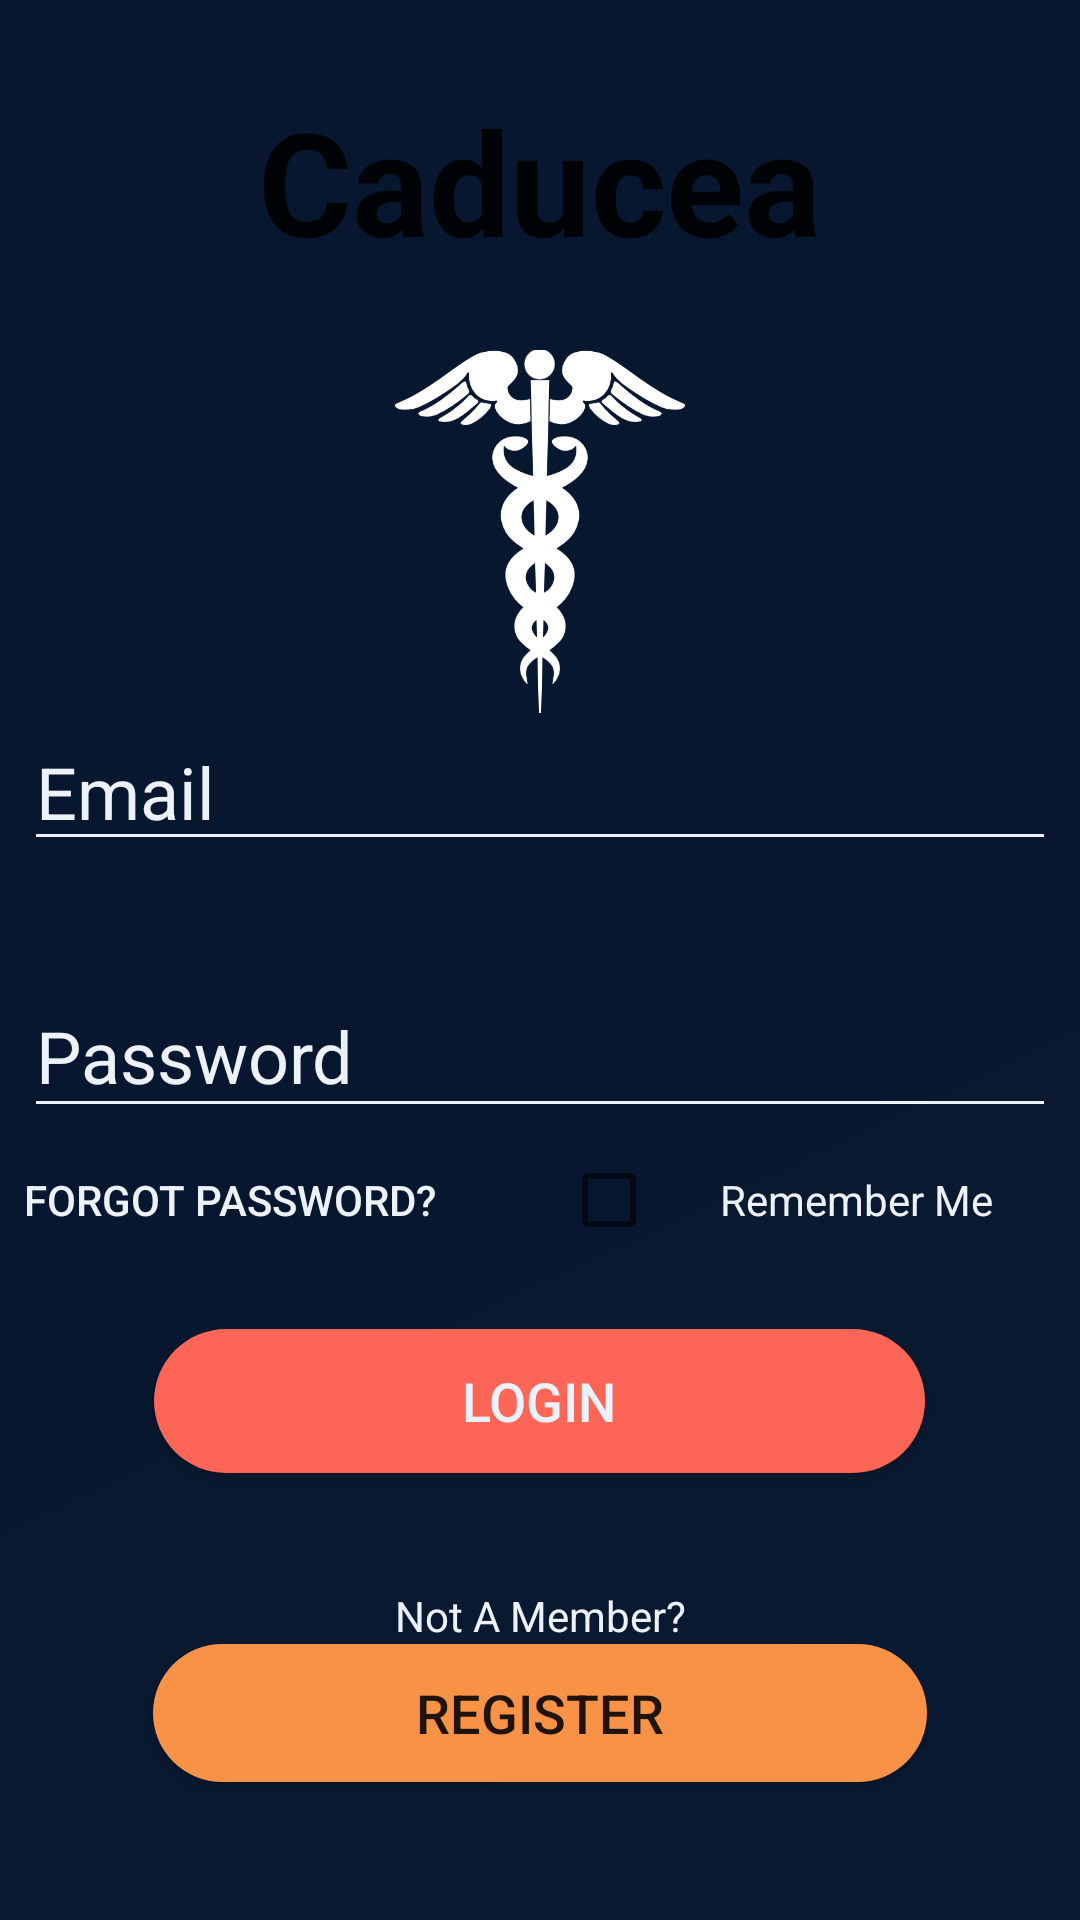

Reconstruct the res/layout file that produces this screen, plus the resources it refers to.
<!-- AndroidManifest.xml: application theme AppTheme -->
<!-- res/layout/activity_main.xml -->
<?xml version="1.0" encoding="utf-8"?>
<androidx.constraintlayout.widget.ConstraintLayout xmlns:android="http://schemas.android.com/apk/res/android"
    xmlns:app="http://schemas.android.com/apk/res-auto"
    xmlns:tools="http://schemas.android.com/tools"
    android:layout_width="match_parent"
    android:layout_height="match_parent"
    android:background="@drawable/background"
    tools:context=".MainActivity">

    <LinearLayout
        android:layout_width="match_parent"
        android:layout_height="match_parent"
        android:layout_marginStart="8dp"
        android:layout_marginTop="16dp"
        android:layout_marginEnd="8dp"
        android:layout_marginBottom="8dp"
        android:orientation="vertical"
        app:layout_constraintBottom_toBottomOf="parent"
        app:layout_constraintEnd_toEndOf="parent"
        app:layout_constraintHorizontal_bias="0.0"
        app:layout_constraintStart_toStartOf="parent"
        app:layout_constraintTop_toTopOf="parent"
        app:layout_constraintVertical_bias="1.0">

        <TextView
            android:id="@+id/appTitle"
            style="@style/Base.AlertDialog.AppCompat.Light"
            android:layout_width="227dp"
            android:layout_height="63dp"
            android:layout_gravity="center"
            android:layout_weight="1"
            android:gravity="center"
            android:paddingBottom="12dp"
            android:text="Caducea"
            android:textColor="@color/common_google_signin_btn_text_dark_default"
            android:textSize="48sp"
            android:textStyle="bold"
            tools:layout_editor_absoluteX="8dp"
            tools:layout_editor_absoluteY="123dp" />

        <ImageView
            android:id="@+id/logoImage"
            android:layout_width="214dp"
            android:layout_height="83dp"
            android:layout_gravity="center"
            android:layout_weight="1"
            app:srcCompat="@drawable/caduceus" />

        <com.google.android.material.textfield.TextInputEditText
            android:id="@+id/emailInput"
            android:layout_width="match_parent"
            android:layout_height="wrap_content"
            android:layout_weight="0"
            android:backgroundTint="@color/colorPrimary"
            android:hint="Email"
            android:textColor="@color/colorPrimary"
            android:textColorHint="@color/colorPrimary"
            android:textSize="24sp" />

        <Space
            android:layout_width="match_parent"
            android:layout_height="wrap_content"
            android:layout_weight="1" />

        <com.google.android.material.textfield.TextInputEditText
            android:id="@+id/passwordInput"
            android:layout_width="match_parent"
            android:layout_height="13dp"
            android:layout_weight="1"
            android:backgroundTint="@color/colorPrimary"
            android:hint="Password"
            android:textColor="@color/colorPrimary"
            android:textColorHint="@color/colorPrimary"
            android:textSize="24sp"
            android:inputType="textPassword"/>

        <LinearLayout
            android:layout_width="match_parent"
            android:layout_height="wrap_content"
            android:layout_weight="0.5"
            android:orientation="horizontal">

            <Button
                android:id="@+id/passForgotButton"
                android:layout_width="wrap_content"
                android:layout_height="wrap_content"
                android:layout_gravity="center_horizontal"
                android:layout_weight="1"
                android:background="@drawable/regularbutton"
                android:gravity="left|center_vertical"
                android:text="Forgot Password?"
                android:textColor="@color/colorPrimary"
                tools:layout_editor_absoluteX="176dp"
                tools:layout_editor_absoluteY="388dp" />

            <CheckBox
                android:id="@+id/remCheckBox"
                android:layout_width="wrap_content"
                android:layout_height="48dp"
                android:layout_gravity="center_horizontal"
                android:layout_weight="1"
                android:gravity="center"
                android:shadowColor="@color/colorPrimary"
                android:text="Remember Me"
                android:textColor="@color/colorPrimary"
                android:textColorHighlight="@color/colorPrimary"
                android:textColorHint="@color/colorPrimary"
                android:textColorLink="@color/colorPrimary"
                tools:layout_editor_absoluteX="8dp"
                tools:layout_editor_absoluteY="396dp" />
        </LinearLayout>

        <Button
            android:id="@+id/loginButton"
            android:layout_width="257dp"
            android:layout_height="10dp"
            android:layout_gravity="center"
            android:layout_weight="1"
            android:background="@drawable/loginbutton"
            android:text="Login"
            android:textColor="@color/colorPrimary"
            android:textSize="18sp" />

        <TextView
            android:id="@+id/notMemberText"
            android:layout_width="match_parent"
            android:layout_height="wrap_content"
            android:layout_weight="1"
            android:gravity="bottom|center"
            android:text="Not A Member?"
            android:textColor="@color/colorPrimary" />

        <Button
            android:id="@+id/registerButton"
            android:layout_width="258dp"
            android:layout_height="8dp"
            android:layout_gravity="center"
            android:layout_weight="1"
            android:background="@drawable/roundedbutton"
            android:foregroundGravity="center"
            android:gravity="center"
            android:onClick="registerUser"
            android:text="Register"
            android:textColor="@color/common_google_signin_btn_text_dark_default"
            android:textSize="18sp"
            tools:layout_editor_absoluteX="8dp"
            tools:layout_editor_absoluteY="593dp" />

        <Space
            android:layout_width="match_parent"
            android:layout_height="wrap_content"
            android:layout_weight="1" />

    </LinearLayout>

</androidx.constraintlayout.widget.ConstraintLayout>
<!-- resources referenced by this layout -->
<resources>
  <color name="colorPrimary">#EDF2FA</color>
  <!-- drawable background: png bitmap (drawable, 4476 bytes) -->
  <!-- drawable caduceus: png bitmap (drawable, 27905 bytes) -->
  <!-- drawable loginbutton (drawable) -->
  <?xml version="1.0" encoding="utf-8"?>
  <shape xmlns:android="http://schemas.android.com/apk/res/android"
      android:shape="rectangle">
      <solid android:color="#FD6557"/>
      <corners android:radius="80dp"/>
  </shape>
  <!-- drawable regularbutton (drawable) -->
  <?xml version="1.0" encoding="utf-8"?>
  <shape xmlns:android="http://schemas.android.com/apk/res/android"
      android:shape="rectangle">
      <solid android:color="#00866E66"/>
      <corners android:radius="80dp"/>
  </shape>
  <!-- drawable roundedbutton (drawable) -->
  <?xml version="1.0" encoding="utf-8"?>
  <shape xmlns:android="http://schemas.android.com/apk/res/android"
      android:shape="rectangle">
      <solid android:color="#F79247"/>
      <corners android:radius="80dp"/>
  </shape>
  <style name="AppTheme" parent="Theme.AppCompat.DayNight.NoActionBar">
          
          <item name="colorPrimary">@color/white</item>
          <item name="colorPrimaryDark">@color/colorPrimaryDark</item>
          <item name="colorAccent">@color/colorAccent</item>
          <item name="textInputStyle">@style/AppTextField</item>
      </style>
  <color name="white">#edf2fa</color>
  <color name="colorPrimaryDark">#010419</color>
  <color name="colorAccent">#030c47</color>
  <style name="AppTextField" parent="Widget.MaterialComponents.TextInputEditText.OutlinedBox">
  
          <item name="boxBackgroundColor">@android:color/white</item></style>
</resources>
